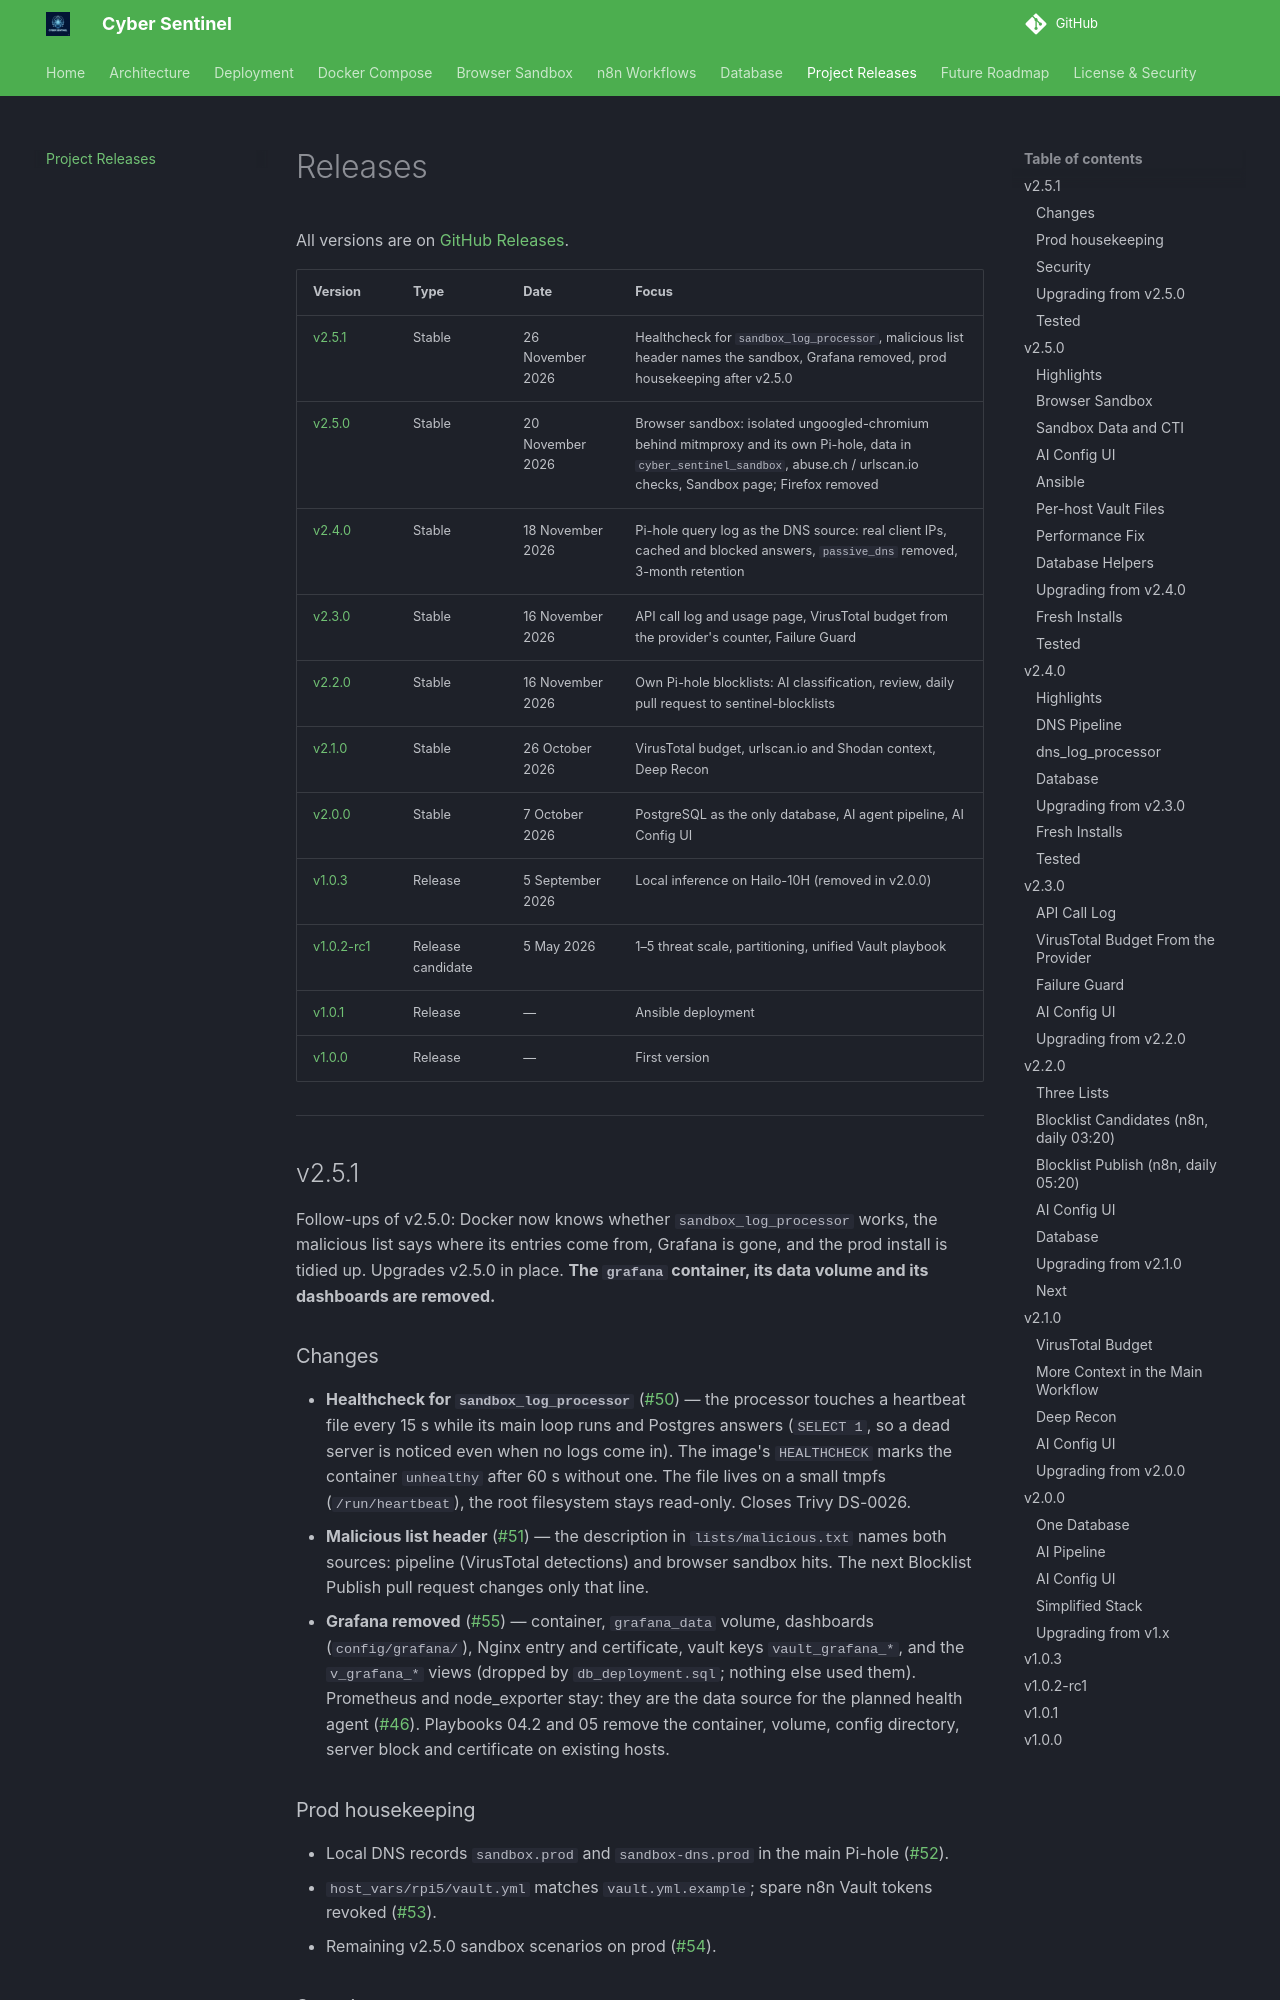

repository: lukaszFD/cyber-sentinel · page: releases/index.html · generator: mkdocs

# Releases

All versions are on [GitHub Releases](https://github.com/lukaszFD/cyber-sentinel/releases).

| Version | Type | Date | Focus |
|---|---|---|---|
| [v2.5.1](#v251) | Stable | 26 November 2026 | Healthcheck for `sandbox_log_processor`, malicious list header names the sandbox, Grafana removed, prod housekeeping after v2.5.0 |
| [v2.5.0](#v250) | Stable | 20 November 2026 | Browser sandbox: isolated ungoogled-chromium behind mitmproxy and its own Pi-hole, data in `cyber_sentinel_sandbox`, abuse.ch / urlscan.io checks, Sandbox page; Firefox removed |
| [v2.4.0](#v240) | Stable | 18 November 2026 | Pi-hole query log as the DNS source: real client IPs, cached and blocked answers, `passive_dns` removed, 3-month retention |
| [v2.3.0](#v230) | Stable | 16 November 2026 | API call log and usage page, VirusTotal budget from the provider's counter, Failure Guard |
| [v2.2.0](#v220) | Stable | 16 November 2026 | Own Pi-hole blocklists: AI classification, review, daily pull request to sentinel-blocklists |
| [v2.1.0](#v210) | Stable | 26 October 2026 | VirusTotal budget, urlscan.io and Shodan context, Deep Recon |
| [v2.0.0](#v200) | Stable | 7 October 2026 | PostgreSQL as the only database, AI agent pipeline, AI Config UI |
| [v1.0.3](#v103) | Release | 5 September 2026 | Local inference on Hailo-10H (removed in v2.0.0) |
| [v1.0.2-rc1](#v102-rc1) | Release candidate | 5 May 2026 | 1–5 threat scale, partitioning, unified Vault playbook |
| [v1.0.1](#v101) | Release | — | Ansible deployment |
| [v1.0.0](#v100) | Release | — | First version |

---

## v2.5.1

Follow-ups of v2.5.0: Docker now knows whether `sandbox_log_processor` works, the malicious list says where its entries come from, Grafana is gone, and the prod install is tidied up. Upgrades v2.5.0 in place. **The `grafana` container, its data volume and its dashboards are removed.**

### Changes

- **Healthcheck for `sandbox_log_processor`** ([#50](https://github.com/lukaszFD/cyber-sentinel/issues/50)) — the processor touches a heartbeat file every 15 s while its main loop runs and Postgres answers (`SELECT 1`, so a dead server is noticed even when no logs come in). The image's `HEALTHCHECK` marks the container `unhealthy` after 60 s without one. The file lives on a small tmpfs (`/run/heartbeat`), the root filesystem stays read-only. Closes Trivy DS-0026.
- **Malicious list header** ([#51](https://github.com/lukaszFD/cyber-sentinel/issues/51)) — the description in `lists/malicious.txt` names both sources: pipeline (VirusTotal detections) and browser sandbox hits. The next Blocklist Publish pull request changes only that line.
- **Grafana removed** ([#55](https://github.com/lukaszFD/cyber-sentinel/issues/55)) — container, `grafana_data` volume, dashboards (`config/grafana/`), Nginx entry and certificate, vault keys `vault_grafana_*`, and the `v_grafana_*` views (dropped by `db_deployment.sql`; nothing else used them). Prometheus and node_exporter stay: they are the data source for the planned health agent ([#46](https://github.com/lukaszFD/cyber-sentinel/issues/46)). Playbooks 04.2 and 05 remove the container, volume, config directory, server block and certificate on existing hosts.

### Prod housekeeping

- Local DNS records `sandbox.prod` and `sandbox-dns.prod` in the main Pi-hole ([#52](https://github.com/lukaszFD/cyber-sentinel/issues/52)).
- `host_vars/rpi5/vault.yml` matches `vault.yml.example`; spare n8n Vault tokens revoked ([#53](https://github.com/lukaszFD/cyber-sentinel/issues/53)).
- Remaining v2.5.0 sandbox scenarios on prod ([#54](https://github.com/lukaszFD/cyber-sentinel/issues/54)).
